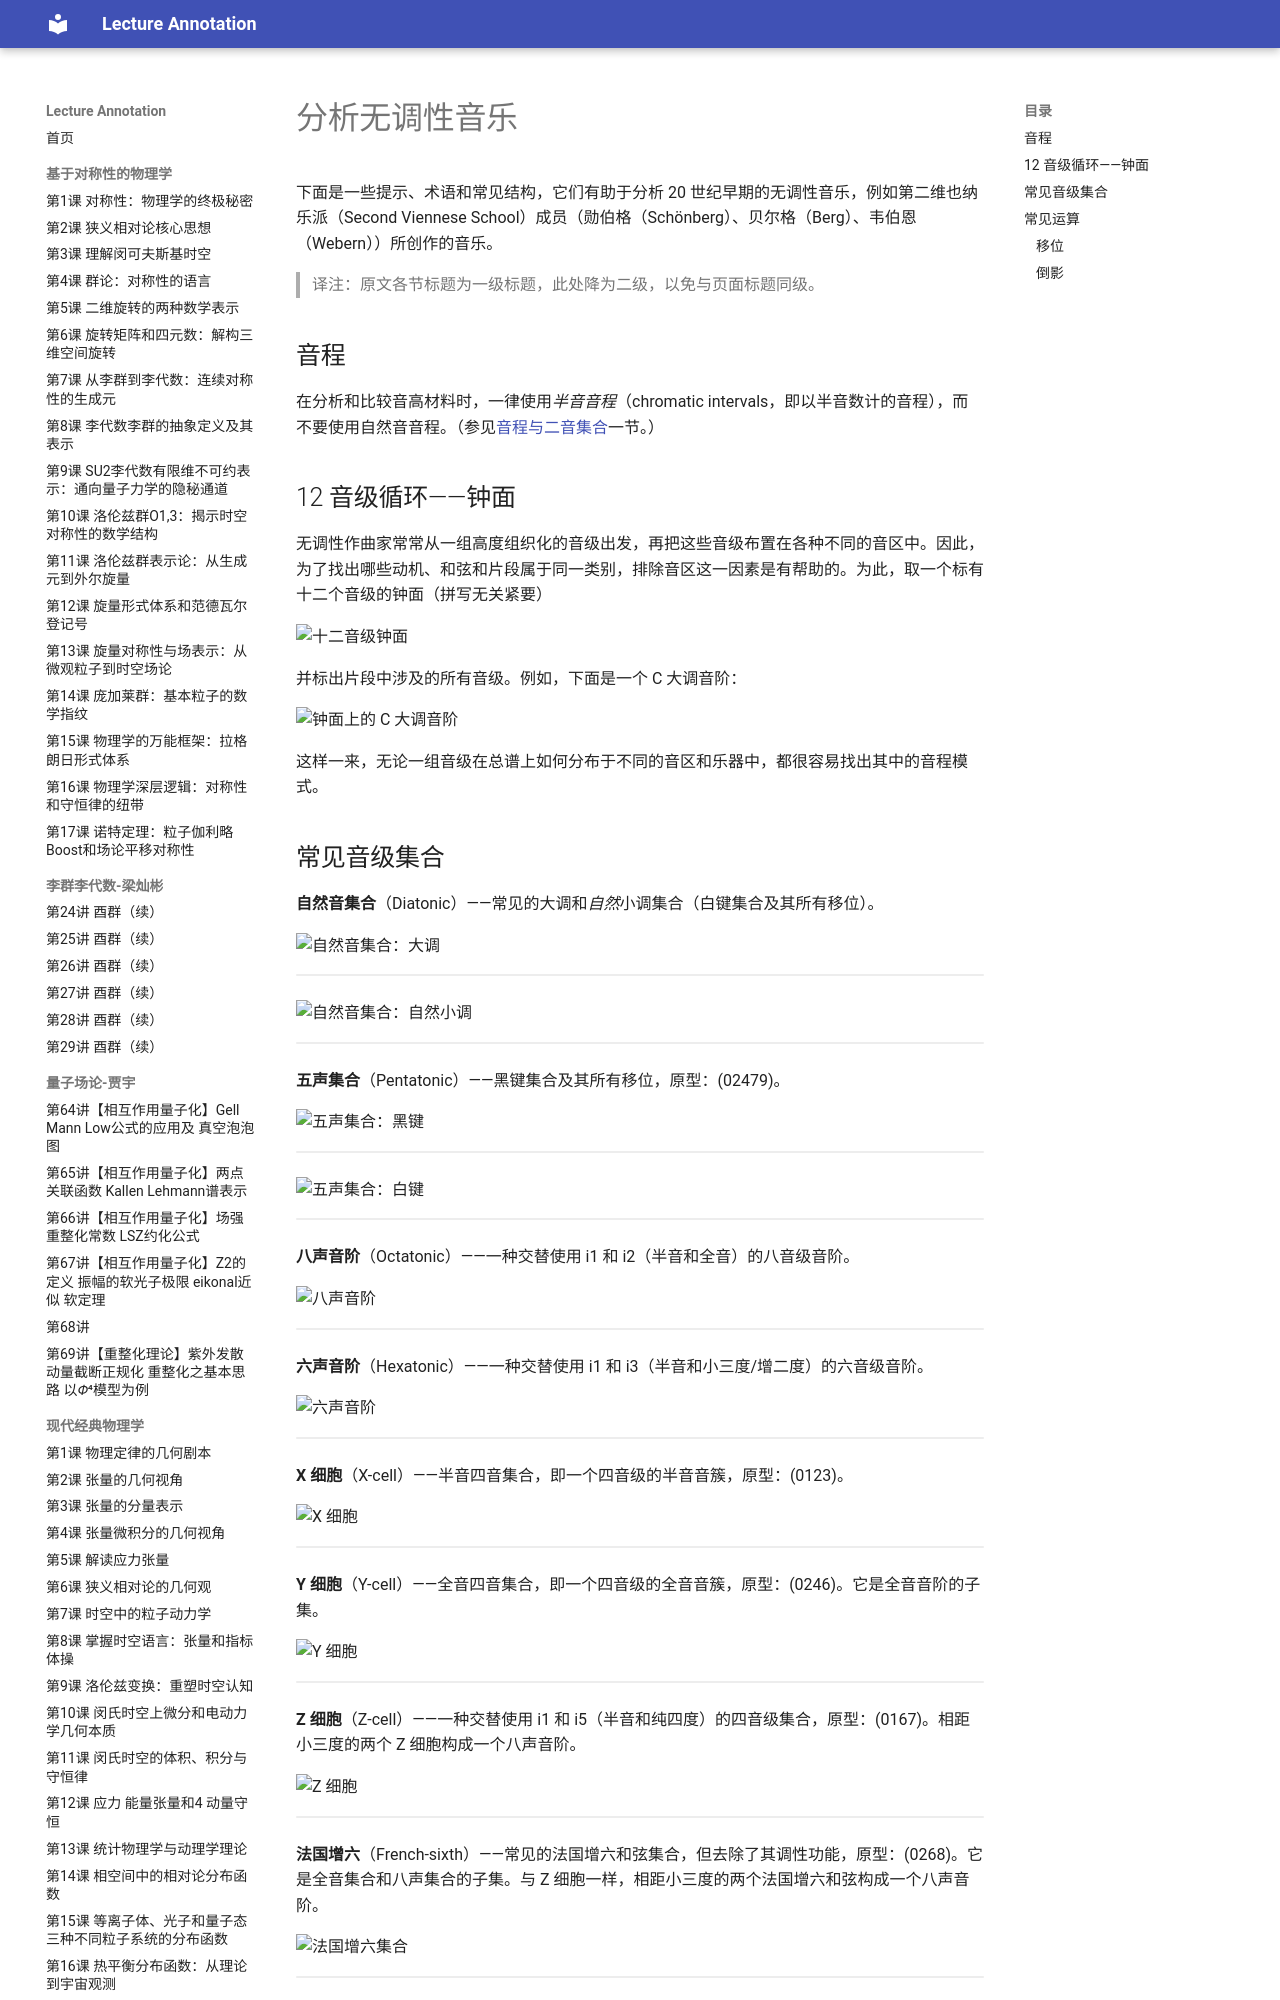

repository: k-l-lambda/lecture-annotation · page: ebooks/omt/atonal/index.html · generator: mkdocs

# 分析无调性音乐

下面是一些提示、术语和常见结构，它们有助于分析 20 世纪早期的无调性音乐，例如第二维也纳乐派（Second Viennese School）成员（勋伯格（Schönberg）、贝尔格（Berg）、韦伯恩（Webern））所创作的音乐。

> 译注：原文各节标题为一级标题，此处降为二级，以免与页面标题同级。

## 音程

在分析和比较音高材料时，一律使用*半音音程*（chromatic intervals，即以半音数计的音程），而不要使用自然音音程。（参见[音程与二音集合](intervals.md)一节。）

## 12 音级循环——钟面

无调性作曲家常常从一组高度组织化的音级出发，再把这些音级布置在各种不同的音区中。因此，为了找出哪些动机、和弦和片段属于同一类别，排除音区这一因素是有帮助的。为此，取一个标有十二个音级的钟面（拼写无关紧要）

![十二音级钟面](assets/postTonal/clockFace.png)

并标出片段中涉及的所有音级。例如，下面是一个 C 大调音阶：

![钟面上的 C 大调音阶](assets/postTonal/clockFace-diatonic.png)

这样一来，无论一组音级在总谱上如何分布于不同的音区和乐器中，都很容易找出其中的音程模式。
